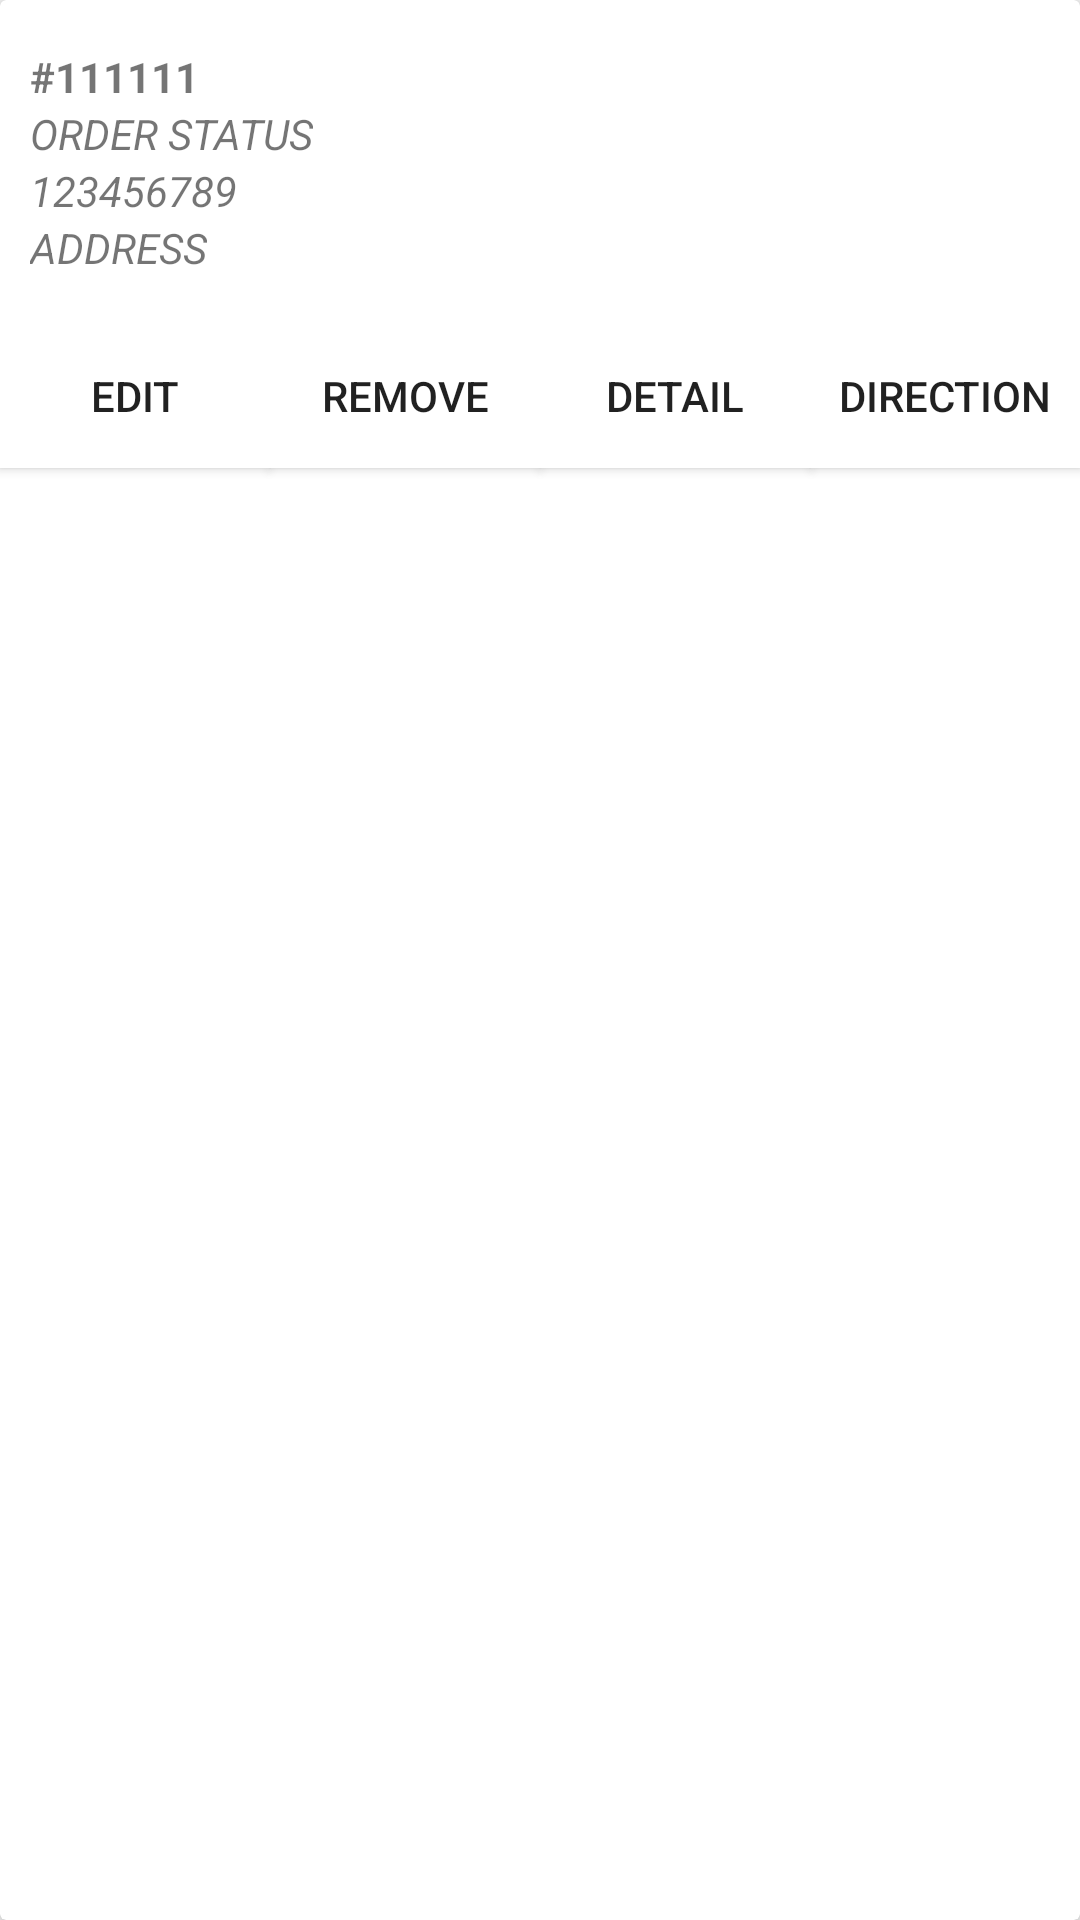

Layout XML and referenced resources for this Android screen:
<!-- AndroidManifest.xml: application theme AppTheme -->
<!-- res/layout/order_layout.xml -->
<?xml version="1.0" encoding="utf-8"?>
<android.support.v7.widget.CardView
    xmlns:android="http://schemas.android.com/apk/res/android"
    xmlns:app="http://schemas.android.com/apk/res-auto"
    android:layout_width="match_parent"
    android:layout_height="wrap_content"
    android:layout_margin="8dp"
    app:cardElevation="4dp"
    >

    <LinearLayout
        android:orientation="vertical"
        android:layout_width="match_parent"
        android:layout_height="match_parent">

        <LinearLayout
            android:layout_marginTop="16dp"
            android:layout_marginBottom="16dp"
            android:orientation="horizontal"
            android:layout_gravity="center_vertical"
            android:layout_width="match_parent"
            android:layout_height="wrap_content">

            <LinearLayout
                android:orientation="vertical"
                android:layout_weight="9"
                android:layout_width="0dp"
                android:layout_height="wrap_content">

                <TextView
                    android:id="@+id/order_id"
                    android:layout_marginLeft="10dp"
                    android:gravity="center_vertical|start"
                    android:textAllCaps="true"
                    android:textStyle="bold"
                    android:text="#111111"
                    android:layout_width="wrap_content"
                    android:layout_height="wrap_content" />

                <TextView
                    android:id="@+id/order_status"
                    android:layout_marginLeft="10dp"
                    android:gravity="center_vertical|start"
                    android:textAllCaps="true"
                    android:textStyle="italic"
                    android:text="Order Status"
                    android:layout_width="wrap_content"
                    android:layout_height="wrap_content" />

                <TextView
                    android:id="@+id/order_phone"
                    android:layout_marginLeft="10dp"
                    android:gravity="center_vertical|start"
                    android:textAllCaps="true"
                    android:textStyle="italic"
                    android:text="123456789"
                    android:layout_width="wrap_content"
                    android:layout_height="wrap_content" />

                <TextView
                    android:id="@+id/order_address"
                    android:layout_marginLeft="10dp"
                    android:gravity="center_vertical|start"
                    android:textAllCaps="true"
                    android:textStyle="italic"
                    android:text="Address"
                    android:layout_width="wrap_content"
                    android:layout_height="wrap_content" />


            </LinearLayout>




        </LinearLayout>

        <LinearLayout
            android:orientation="horizontal"
            android:layout_weight="4"
            android:layout_width="match_parent"
            android:layout_height="wrap_content">

            <Button
                android:id="@+id/btnEdit"
                android:text="Edit"
                android:layout_weight="1"
                android:layout_width="0dp"
                android:layout_height="wrap_content"
                android:background="@android:color/white"/>

            <Button
                android:id="@+id/btnRemove"
                android:text="Remove"
                android:layout_weight="1"
                android:layout_width="0dp"
                android:layout_height="wrap_content"
                android:background="@android:color/white"/>

            <Button
                android:id="@+id/btnDetail"
                android:text="Detail"
                android:layout_weight="1"
                android:layout_width="0dp"
                android:layout_height="wrap_content"
                android:background="@android:color/white"/>

            <Button
                android:id="@+id/btnDirection"
                android:text="Direction"
                android:layout_weight="1"
                android:layout_width="0dp"
                android:layout_height="wrap_content"
                android:background="@android:color/white"/>



        </LinearLayout>



    </LinearLayout>


</android.support.v7.widget.CardView>
<!-- resources referenced by this layout -->
<resources>
  <style name="AppTheme" parent="Theme.AppCompat.Light.NoActionBar">
          
          <item name="colorPrimary">@color/colorPrimary</item>
          <item name="colorPrimaryDark">@color/colorPrimaryDark</item>
          <item name="colorAccent">@color/colorAccent</item>
      </style>
  <color name="colorPrimary">#FFC107</color>
  <color name="colorPrimaryDark">#FFA000</color>
  <color name="colorAccent">#4caf50</color>
</resources>
